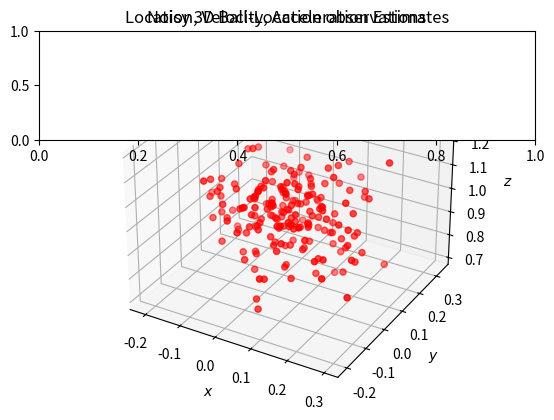

Here is the Python script that generated this plot: (Note: this script raises an exception after producing the figure.)
import numpy as np

### Generating Data

# Time step
dt = 0.01
# total number of measurements
m = 200
# positions at start
px= 0.0
py= 0.0
pz= 1.0
# velocities at start
vx = 5.0
vy = 3.0
vz = 0.0
# Drag Resistance Coefficient
c = 0.1
# Damping
d = 0.9
# Arrays to store location measurements
Xr=[]
Yr=[]
Zr=[]
# generating data
for i in range(0, m):
# update acceleration (deceleration), velocity, position in x direction
    accx = -c*vx**2
vx += accx*dt
px += vx*dt
# update acceleration (deceleration), velocity, position in y direction
accy = -c*vy**2
vy += accy*dt
py += vy*dt
# update acceleration, velocity, position in x direction
accz = -9.806 + c*vz**2
vz += accz*dt
pz += vz*dt
# if the object is about to hit the base,
# change direction, with damping
if pz<0.01:
    vz=-vz*d
    pz+=0.02
# add to the arrays storing locations
Xr.append(px)
Yr.append(py)
Zr.append(pz)

# Add random noise to measurements
# Standard Deviation for noise
sp= 0.1
Xm = Xr + sp * (np.random.randn(m))
Ym = Yr + sp * (np.random.randn(m))
Zm = Zr + sp * (np.random.randn(m))
# stack the measurements together for ease of later use
measurements = np.vstack((Xm,Ym,Zm))

########## Visualizing Data
import matplotlib.pyplot as plt
from mpl_toolkits.mplot3d import Axes3D
fig = plt.figure()
tom = fig.add_subplot(111, projection='3d')
tom.scatter(Xm, Ym, Zm, c='red')
tom.set_xlabel('$x$')
tom.set_ylabel('$y$')
tom.set_zlabel('$z$')
plt.title('Noisy 3D Ball-Location observations')
plt.show()


#### Initializing Variables

import numpy as np
# Identity matrix
I = np.eye(9)
# state matrix
x = np.matrix([0.0, 0.0, 1.0, 5.0, 3.0, 0.0, 0.0, 0.0, -9.81]).T
# P matrix
P = 100.0*np.eye(9)
# A matrix
A = np.matrix([[1.0, 0.0, 0.0, dt, 0.0, 0.0, 1/2.0*dt**2, 0.0, 0.0],
               [0.0, 1.0, 0.0, 0.0, dt, 0.0, 0.0, 1/2.0*dt**2, 0.0],
               [0.0, 0.0, 1.0, 0.0, 0.0, dt, 0.0, 0.0, 1/2.0*dt**2],
               [0.0, 0.0, 0.0, 1.0, 0.0, 0.0, dt, 0.0, 0.0],
               [0.0, 0.0, 0.0, 0.0, 1.0, 0.0, 0.0, dt, 0.0],
               [0.0, 0.0, 0.0, 0.0, 0.0, 1.0, 0.0, 0.0, dt],
               [0.0, 0.0, 0.0, 0.0, 0.0, 0.0, 1.0, 0.0, 0.0],
               [0.0, 0.0, 0.0, 0.0, 0.0, 0.0, 0.0, 1.0, 0.0],
               [0.0, 0.0, 0.0, 0.0, 0.0, 0.0, 0.0, 0.0, 1.0]])


B = np.matrix([[0.0],
               [0.0],
               [0.0],
               [0.0],
               [0.0],
               [0.0],
               [0.0],
               [0.0],
               [0.0]])
    
# H matrix
H = np.matrix([[1.0, 0.0, 0.0, 0.0, 0.0, 0.0, 0.0, 0.0, 0.0],
               [0.0, 1.0, 0.0, 0.0, 0.0, 0.0, 0.0, 0.0, 0.0],
               [0.0, 0.0, 1.0, 0.0, 0.0, 0.0, 0.0, 0.0, 0.0]])
# R matrix
r = 1.0
R = np.matrix([[r, 0.0, 0.0],
               [0.0, r, 0.0],
               [0.0, 0.0, r]])
# Q, G matrices
s = 8.8
G = np.matrix([[1/2.0*dt**2],
               [1/2.0*dt**2],
               [1/2.0*dt**2],
               [dt],
               [dt],
               [dt],
               [1.0],
               [1.0],
               [1.0]])
Q = G*G.T*s**2


u = 0.0

#### Kalman Filtering Algorithm
# The Following variables will store the results, at each iteration:
xt = []
yt = []
zt = []
dxt= []
dyt= []
dzt= []
ddxt=[]
ddyt=[]
ddzt=[]
Zx = []
Zy = []
Zz = []
Px = []
Py = []
Pz = []
Pdx= []
Pdy= []
Pdz= []
Pddx=[]
Pddy=[]
Pddz=[]
Kx = []
Ky = []
Kz = []
Kdx= []
Kdy= []
Kdz= []
Kddx=[]
Kddy=[]
Kddz=[]
###############################################
onFloor = False
for i in range(0, m):
# Model the direction switch, when hitting the plate
    if x[2]<0.02 and not onFloor:
        x[5] = -x[5]
onFloor=True
# Prediction
# state prediction
x = A*x + B*u
# Project the error covariance ahead
P = A*P*A.T + Q
# Update
# Kalman Gain
S = H*P*H.T + R
K = (P*H.T) * np.linalg.pinv(S)
# Update the estimate via z
Z = measurements[:,i].reshape(H.shape[0],1)
y = Z - (H*x)
x = x + (K*y)
# error covariance
P = (I - (K*H))*P

# Storing results
xt.append(float(x[0]))
yt.append(float(x[1]))
zt.append(float(x[2]))
dxt.append(float(x[3]))
dyt.append(float(x[4]))
dzt.append(float(x[5]))
ddxt.append(float(x[6]))
ddyt.append(float(x[7]))
ddzt.append(float(x[8]))
Zx.append(float(Z[0]))
Zy.append(float(Z[1]))
Zz.append(float(Z[2]))
Px.append(float(P[0,0]))
Py.append(float(P[1,1]))
Pz.append(float(P[2,2]))
Pdx.append(float(P[3,3]))
Pdy.append(float(P[4,4]))
Pdz.append(float(P[5,5]))
Pddx.append(float(P[6,6]))
Pddy.append(float(P[7,7]))
Pddz.append(float(P[8,8]))
Kx.append(float(K[0,0]))
Ky.append(float(K[1,0]))
Kz.append(float(K[2,0]))
Kdx.append(float(K[3,0]))
Kdy.append(float(K[4,0]))
Kdz.append(float(K[5,0]))
Kddx.append(float(K[6,0]))
Kddy.append(float(K[7,0]))
Kddz.append(float(K[8,0]))

###### Visualizing Results

# Plots
#State Estimates
plt.subplot(311)
plt.title('Location, Velocity, Acceleration Estimates')
plt.plot(range(len(measurements[0])),xt, label='$x$')
plt.plot(range(len(measurements[0])),yt, label='$y$')
plt.plot(range(len(measurements[0])),zt, label='$z$')
plt.legend(loc='right' )
plt.subplot(312)
plt.plot(range(len(measurements[0])),dxt, label='$v_x$')
plt.plot(range(len(measurements[0])),dyt, label='$v_y$')
plt.plot(range(len(measurements[0])),dzt, label='$v_z$')
plt.legend(loc='right')
plt.subplot(313)
plt.plot(range(len(measurements[0])),ddxt, label='$ax$')
plt.plot(range(len(measurements[0])),ddyt, label='$ay$')
plt.plot(range(len(measurements[0])),ddzt, label='$az$')
plt.legend(loc='right')
plt.xlabel('Step')
# Location in 2D (z, y)
plt.subplot(311)
plt.plot(xt,yt, label='Estimate')
plt.scatter(Xm,Ym, label='Measurement', c='red', s=30)
plt.plot(Xr, Yr, label='Real')
plt.title('Location Tracking on the 2D-Planes')
plt.legend(loc='best')
plt.xlabel('$x$')
plt.ylabel('$y$')
plt.subplot(312)
plt.plot(xt,zt, label='Estimate')
plt.scatter(Xm,Zm, label='Measurement', c='red', s=30)
plt.plot(Xr, Zr, label='Real')
plt.legend(loc='best')
plt.xlabel('$x$')
plt.ylabel('$z$')
plt.subplot(313)
plt.plot(yt,zt, label='Estimate')
plt.scatter(Ym,Zm, label='Measurement', c='red', s=30)
plt.plot(Yr, Zr, label='Real')
plt.legend(loc='best')
plt.axhline(0, color='k')
plt.xlabel('$y$')
plt.ylabel('$z$')
# Location in 3D (X, Y, Z)
ax = fig.add_subplot(111, projection='3d')
threedplt.plot(xt, yt, zt, label = 'Estimate')
threedplt.scatter(Xm,Ym,Zm, label='Measurement', c='red')
threedplt.plot(Xr, Yr, Zr, label='Real')
threedplt.set_xlabel('$x$')
threedplt.set_ylabel('$y$')
threedplt.set_zlabel('$z$')
threedplt.legend()
plt.title('3D Location Tracking')
plt.show()

